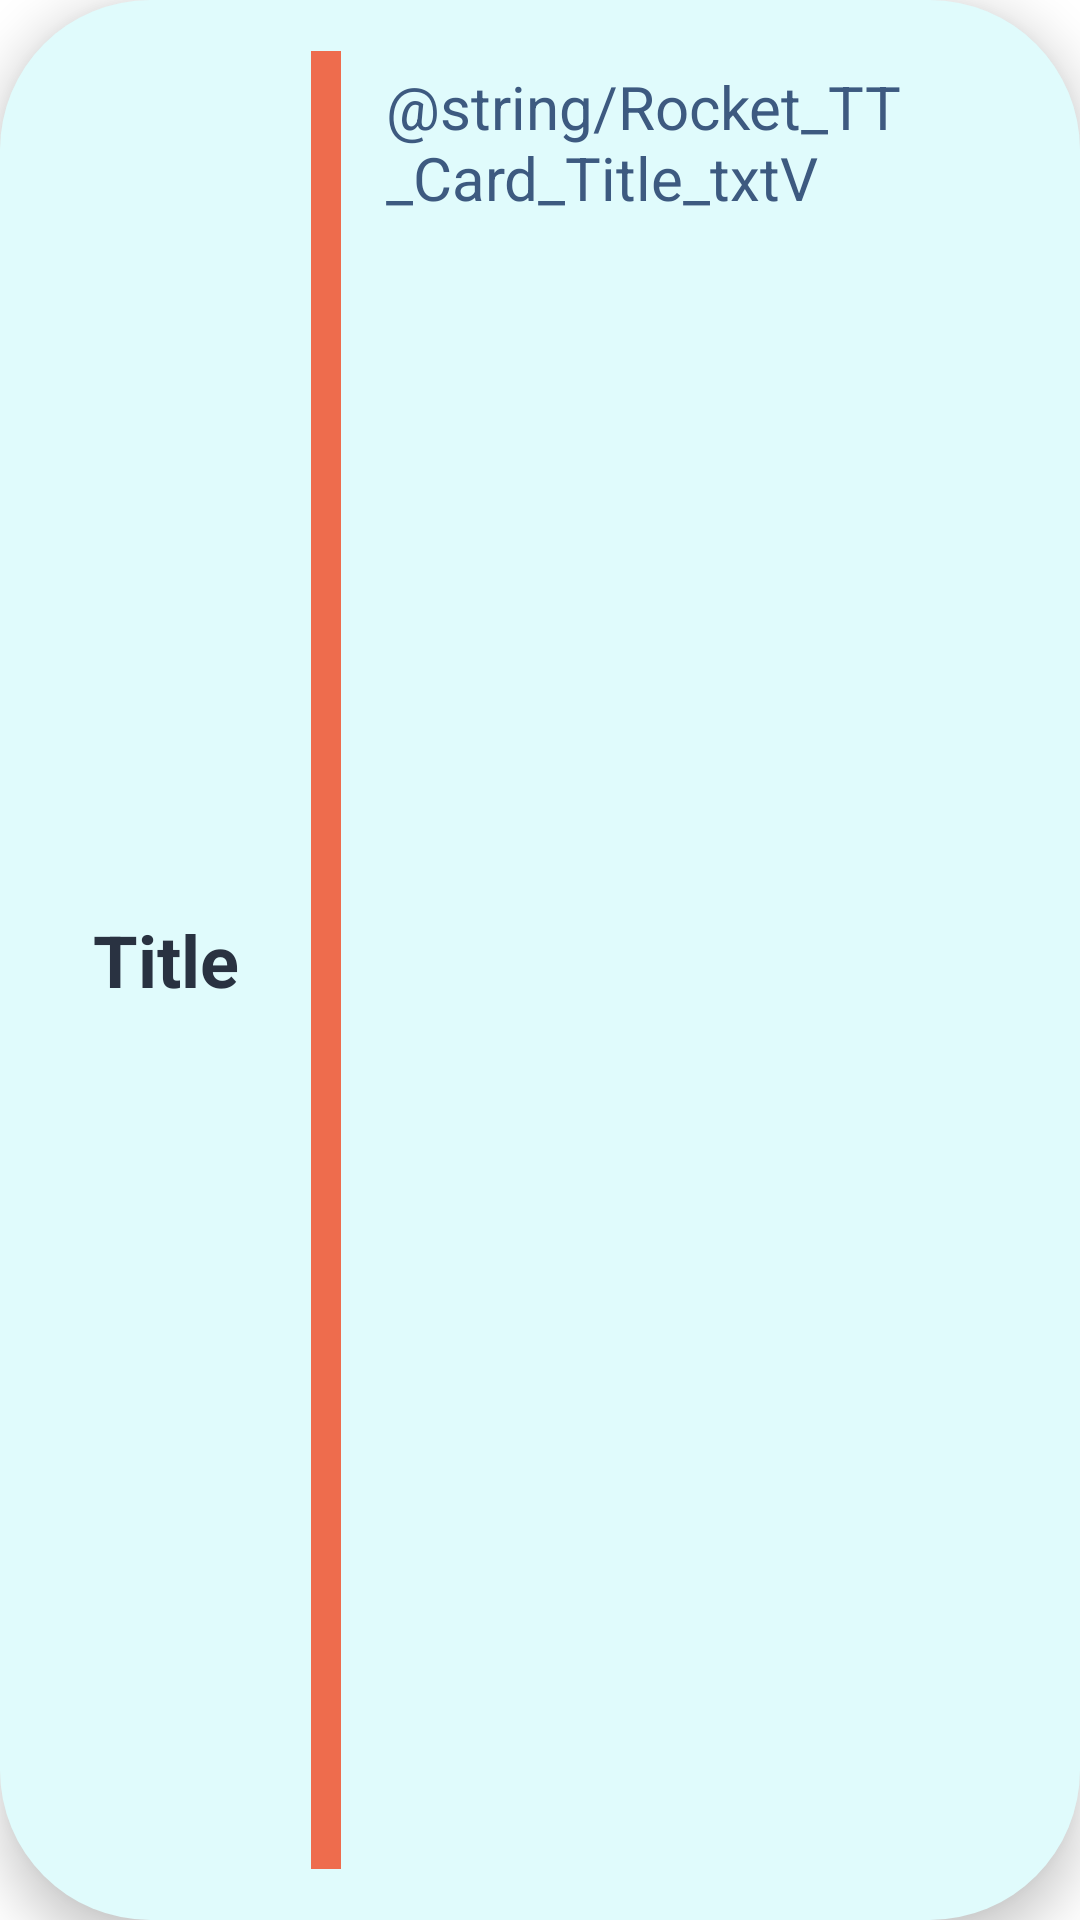

Produce the Android XML layout that renders to this screen, including the resource entries it uses.
<!-- AndroidManifest.xml: application theme Theme.I_School -->
<!-- res/layout/single_dict_card.xml -->
<?xml version="1.0" encoding="utf-8"?>
<LinearLayout xmlns:android="http://schemas.android.com/apk/res/android"
    xmlns:app="http://schemas.android.com/apk/res-auto"
    android:id="@+id/mdictLay"
    android:layout_width="match_parent"
    android:layout_height="100dp"
    android:layout_gravity="center_vertical"
    android:layout_margin="10dp"
    android:background="@drawable/login_btn"
    android:elevation="10dp"
    android:orientation="horizontal"
    android:padding="12dp">


    <TextView
        android:id="@+id/dictViewTitle"
        android:layout_width="300dp"
        android:layout_height="match_parent"
        android:layout_weight="2"

        android:gravity="center"

        android:text="Title"
        android:textColor="@color/pblack"
        android:textSize="24sp"
        android:textStyle="bold" />

    <View
        android:id="@+id/divider"
        android:layout_width="10dp"
        android:layout_height= "match_parent"
        android:layout_margin="5dp"
        android:background="@color/pred" />

    <LinearLayout
        android:layout_width="match_parent"
        android:layout_height="match_parent"
        android:layout_weight="1"
        android:orientation="vertical">

        <TextView
            android:id="@+id/dictViewDes"
            android:layout_width="match_parent"
            android:layout_height="match_parent"
            android:padding="10dp"
            android:text="@string/Rocket_TT_Card_Title_txtV"
            android:textColor="@color/pblue"
            android:textSize="20sp" />


    </LinearLayout>

</LinearLayout>
<!-- resources referenced by this layout -->
<resources>
  <color name="pblack">#293241</color>
  <color name="pblue">#3d5a80</color>
  <color name="pred">#ee6c4d</color>
  <!-- drawable login_btn (drawable) -->
  <?xml version="1.0" encoding="utf-8"?>
  <shape xmlns:android="http://schemas.android.com/apk/res/android">
  
      <solid android:color="@color/pllblue"/>
      <corners android:radius="50dp"/>
  
  </shape>
  <style name="Theme.I_School" parent="Theme.MaterialComponents.DayNight.DarkActionBar">
          
          <item name="colorPrimary">@color/pblue</item>
          <item name="colorPrimaryVariant">@color/purple_700</item>
          <item name="colorOnPrimary">@color/white</item>
          
          <item name="colorSecondary">@color/teal_200</item>
          <item name="colorSecondaryVariant">@color/teal_700</item>
          <item name="colorOnSecondary">@color/black</item>
          
          <item name="android:statusBarColor" tools:targetApi="l">@color/pblue</item>
          
      </style>
  <color name="pllblue">#e0fbfc</color>
  <color name="purple_700">#FF3700B3</color>
  <color name="white">#FFFFFFFF</color>
  <color name="teal_200">#FF03DAC5</color>
  <color name="teal_700">#FF018786</color>
  <color name="black">#FF000000</color>
</resources>
